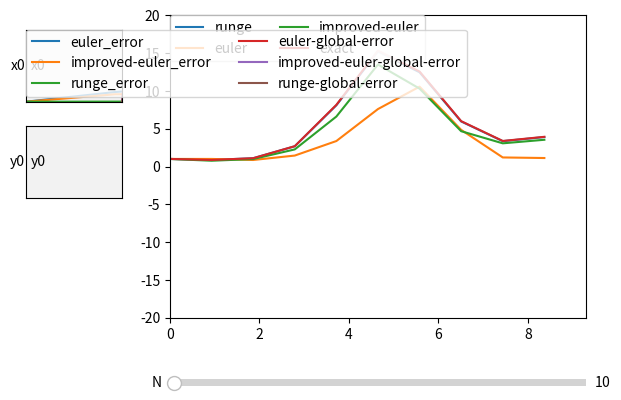

Write the Python code that produced this figure.
import numpy as np
import matplotlib.pyplot as plt
from matplotlib.widgets import Slider, TextBox
from math import ceil as cl

# Function y' = e^(-sin(x)) - y*cos(x) x0 = 0 y0 = 1.0 X(xmax) = 9.3
x0 = 0.0
y0 = 1.0
X = 9.3


def f(x, y):
    return np.e ** (-np.sin(x)) - y * np.cos(x)


def f_ex(x):
    global x0, y0
    return c0() * np.e ** (-np.sin(x)) + x * np.e ** (-np.sin(x))


def c0():
    global x0, y0
    return y0 / (np.e ** (-np.sin(x0))) - x0


def euler_global_error():
    global N, x, y
    amount_of_steps = np.arange(1, N + 1, 1, dtype=int)
    global_errors = np.zeros(N, dtype=float)
    for i in amount_of_steps:
        N = i
        global_errors[i - 1] = np.max(np.abs(euler() - ex_sol()))
    return amount_of_steps, global_errors


def improved_euler_global_error():
    global N, x, y
    amount_of_steps = np.arange(1, N + 1, 1, dtype=int)
    global_errors = np.zeros(N, dtype=float)
    for i in amount_of_steps:
        N = i
        global_errors[i - 1] = np.max(np.abs(up_euler() - ex_sol()))
    return amount_of_steps, global_errors


def runge_global_error():
    global N, x, y
    amount_of_steps = np.arange(1, N + 1, 1, dtype=int)
    global_errors = np.zeros(N, dtype=float)
    for i in amount_of_steps:
        N = i
        global_errors[i - 1] = np.max(np.abs(runge_kutt() - ex_sol()))
    return amount_of_steps, global_errors


def euler():
    global x, N, y
    x = np.zeros(N, dtype=float)
    y = np.zeros(N, dtype=float)
    x[0] = x0
    y[0] = y0
    eps = np.float64(((X - x0) / N))
    for i in range(1, int((X - x0) / eps)):
        x[i] = x[i - 1] + eps
        y[i] = y[i - 1] + eps * f(x[i - 1], y[i - 1])
    return y


def up_euler():
    global x, N, y
    x = np.zeros(N, dtype=float)
    y = np.zeros(N, dtype=float)
    x[0] = x0
    y[0] = y0
    eps = np.float64((X - x0) / N)
    for i in range(1, int((X - x0) / eps)):
        x[i] = x[i - 1] + eps
        # half-function
        hf = f(x[i - 1] + eps / 2, y[i - 1] + eps / 2 * f(x[i - 1], y[i - 1]))
        y[i] = y[i - 1] + eps * hf
    return y


def ex_sol():
    global x
    return np.array(list(map(f_ex, x)))


def runge_kutt():
    global x, N, y
    x = np.zeros(N, dtype=float)
    y = np.zeros(N, dtype=float)
    x[0] = x0
    y[0] = y0
    eps = np.float64((X - x0) / N)
    for i in range(1, N):
        x[i] = x[i - 1] + eps
        k1 = f(x[i - 1], y[i - 1])
        k2 = f(x[i - 1] + eps / 2, y[i - 1] + eps * k1 / 2)
        k3 = f(x[i - 1] + eps / 2, y[i - 1] + eps * k2 / 2)
        k4 = f(x[i - 1] + eps, y[i - 1] + eps * k3)
        y[i] = y[i - 1] + eps / 6 * (k1 + 2 * k2 + 2 * k3 + k4)
    return y


# global part of program
# (not in the main function to easier control
# all variables and don't try to pass it throw whole code)
fig, ax = plt.subplots()
plt.subplots_adjust(left=0.25, bottom=0.25)
N = 10
eps = cl((X - x0) / N)
x = np.arange(x0, X, eps, dtype=float)
y = np.zeros(int((X - x0) / eps), dtype=float)
runge = runge_kutt()
el = euler()
up_el = up_euler()
exact = f_ex(x)
# plot all functions and show legend for every function
runge_graph, = plt.plot(x, runge, label='runge')
euler_graph, = plt.plot(x, el, label='euler')
upgrade_euler, = plt.plot(x, up_el, label='improved-euler')
exact_graph, = plt.plot(x, exact, label='exact')
plt.legend(loc=2, ncol=2, mode="None", borderaxespad=0.)
axeps = plt.axes([0.25, 0.1, 0.65, 0.03])
# add Slider for ez GUI
slider_N = Slider(axeps, 'N', 1, 1000, valinit=N)
ax.set_xlim([x0, X])
ax.set_ylim([-20, 20])


def submity(text):
    """
    Update y0 initial value
    :param text:
    :return:
    """
    global y0, y, x0
    y0 = float(text)
    runge_graph.set_ydata(runge_kutt())
    euler_graph.set_ydata(euler())
    upgrade_euler.set_ydata(up_euler())
    exact_graph.set_ydata(ex_sol())
    fig.canvas.draw_idle()


def submitx(text):
    global x0, x, y, y0
    x0 = float(text)
    runge_graph.set_ydata(runge_kutt())
    runge_graph.set_xdata(x)
    euler_graph.set_ydata(euler())
    euler_graph.set_xdata(x)
    upgrade_euler.set_ydata(up_euler())
    upgrade_euler.set_xdata(x)
    exact_graph.set_ydata(ex_sol())
    exact_graph.set_xdata(x)
    fig.canvas.draw_idle()


def __main__():
    """
    Main part of program which consist of all function calls and
    additional things. Also graph errors.
    """
    axcolor = 'lightgoldenrodyellow'
    slider_N.on_changed(update)
    textbox_axs = plt.axes([0.025, 0.5, 0.15, 0.15], facecolor=axcolor)
    text_box_y = TextBox(textbox_axs, 'y0', initial="y0")
    text_box_y.on_submit(submity)
    textbox_axs = plt.axes([0.025, 0.7, 0.15, 0.15], facecolor=axcolor)
    text_box_x = TextBox(textbox_axs, 'x0', initial="x0")
    text_box_x.on_submit(submitx)
    plt.show()
    # independent graph with errors
    runge = runge_kutt()
    el = euler()
    up_el = up_euler()
    exact = f_ex(x)
    plt.plot(x, np.abs(exact - el), label='euler_error')
    plt.plot(x, np.abs(exact - up_el), label='improved-euler_error')
    plt.plot(x, np.abs(exact - runge), label='runge_error')
    plt.legend(loc=2, ncol=2, mode="None", borderaxespad=0.)
    plt.show()
    # independent graph with global errors
    amount, max_error = euler_global_error()
    plt.plot(amount, max_error, label='euler-global-error')
    amount, max_error = improved_euler_global_error()
    plt.plot(amount, max_error, label='improved-euler-global-error')
    amount, max_error = runge_global_error()
    plt.plot(amount, max_error, label='runge-global-error')
    plt.legend(loc=2, ncol=2, mode="None", borderaxespad=0.)
    plt.show()


def update(val):
    global N, x, y
    N = int(slider_N.val)
    x = np.arange(x0, X - eps, eps, dtype=float)
    runge_graph.set_ydata(runge_kutt())
    runge_graph.set_xdata(x)
    euler_graph.set_ydata(euler())
    euler_graph.set_xdata(x)
    upgrade_euler.set_ydata(up_euler())
    upgrade_euler.set_xdata(x)
    exact_graph.set_ydata(ex_sol())
    exact_graph.set_xdata(x)
    fig.canvas.draw_idle()


if __name__ == '__main__':
    __main__()
